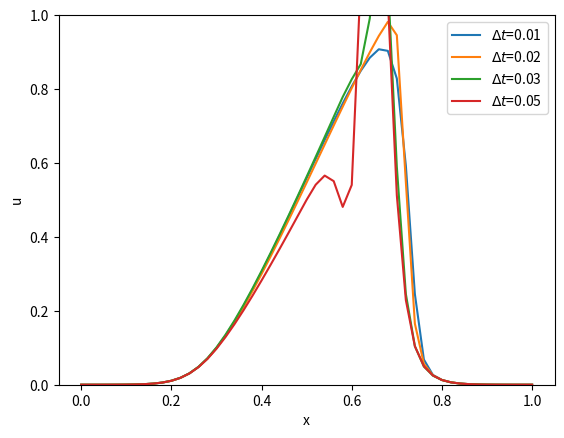

Reproduce this figure in Python.
import numpy as np
import matplotlib.pyplot as plt

# Parameters
a=0
b=1
Nx=50
delta_x=(b-a)/Nx #fixed
x=np.linspace(a, b, Nx+1)

t_final = 0.2#until shock
delta_t_values = [0.01,0.02,0.03,0.05]

#initial condition
def f(x):
    return np.exp(-(x-0.5)**2/(2*0.1**2))

f=f(x)

#upwind scheme up to a certain time step
def inviscid_upwind(f, delta_t, Nx, delta_x, steps):
    #initialising
    u=f.copy()
    u1=np.zeros(Nx+1)
    for i in range (steps):
        #finite difference method
        for j in range(1,Nx+1):
            u1[j]=u[j]-delta_t/(2*delta_x)*(u[j]**2-u[j-1]**2) 
        u1[0] = u1[Nx]#periodic BCs to conserve mass
        u[:] = u1 #for next time step
    return u

# Experiment with different dt

for delta_t in delta_t_values:
    steps = int(t_final/delta_t)
    u = inviscid_upwind(f, delta_t, Nx, delta_x, steps)
    plt.plot(x, u, label=f'$\Delta t$={delta_t}')

plt.legend()
plt.xlabel('x')
plt.ylim(0,1)
plt.ylabel('u')
plt.show()
